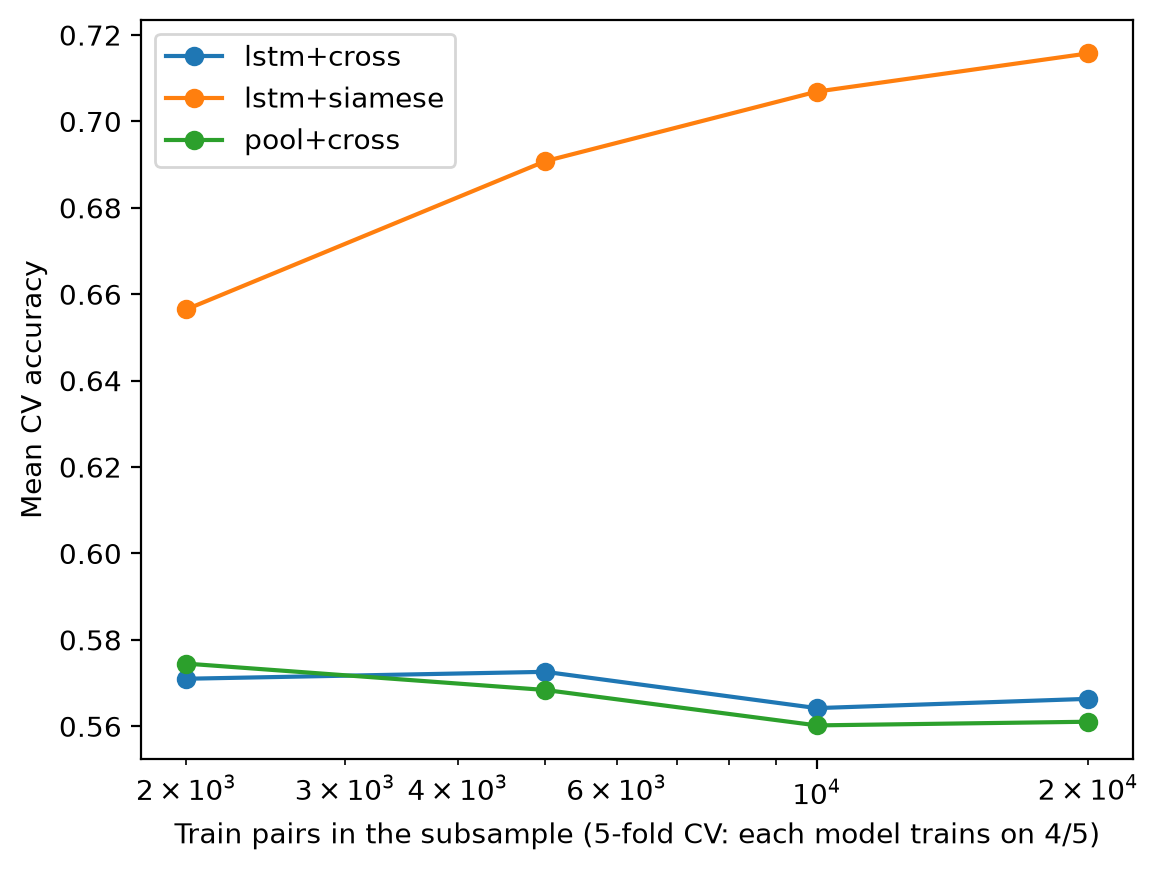

Values plotted in this chart, from the file beside it:
subsample_size, lstm+cross, lstm+siamese, pool+cross
2000, 0.571, 0.6565, 0.5745
5000, 0.5726, 0.6908, 0.5684
10000, 0.5642, 0.7069, 0.5602
20000, 0.5664, 0.7157, 0.5611
